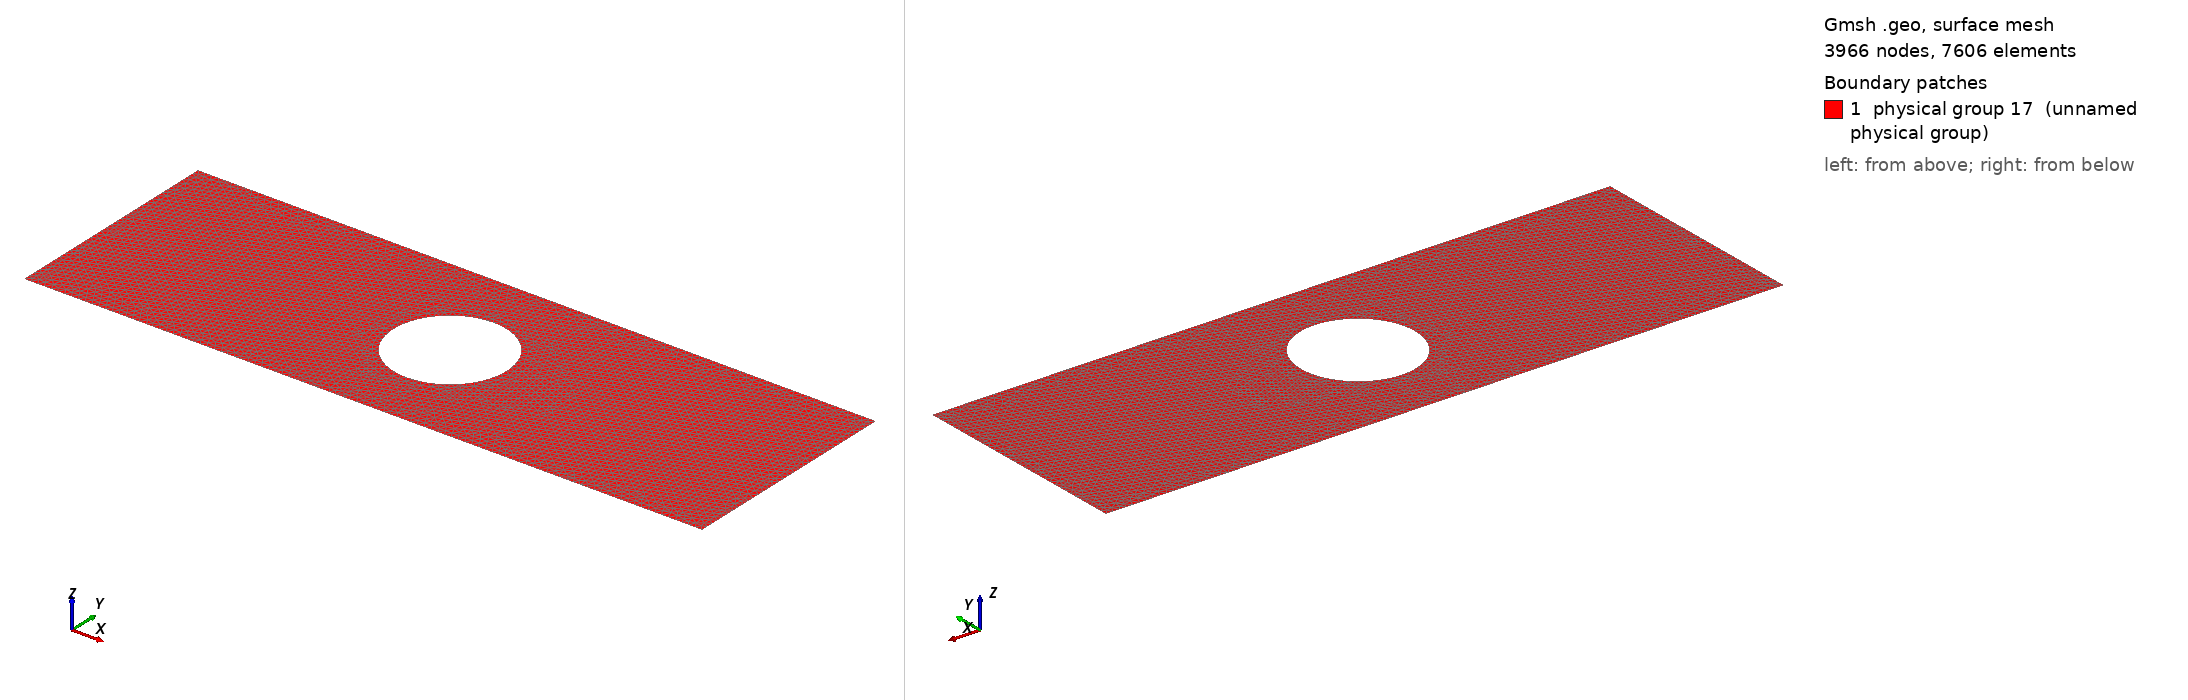

Gmsh geometry script, surface-meshed: 3966 nodes, 7606 surface elements. Boundary patches (legend numbers): 1 physical group 17 (unnamed physical group). Left view from above one corner, right view from below the opposite corner. Legend entries are the model's physical surfaces. The drawing asked Gmsh for element sizes between 1% and 20% of the model's largest extent; the script's own settings can give other sizes.

=== 2.4.geo (drawn) ===
cl__1 = 0.0625;
Point(1) = {0, 10, 0, cl__1};
Point(2) = {30, 10, 0, cl__1};
Point(3) = {30, 0, 0, cl__1};
Point(4) = {0, 0, 0, cl__1};
Point(5) = {15, 5, 0, cl__1};
Point(6) = {15, 7.5, 0, cl__1};
Point(7) = {17.5, 5, 0, cl__1};
Point(8) = {15, 2.5, 0, cl__1};
Point(9) = {12.5, 5, 0, cl__1};
Line(1) = {1, 2};
Line(2) = {2, 3};
Line(3) = {3, 4};
Line(4) = {4, 1};
Circle(5) = {9, 5, 6};
Circle(6) = {6, 5, 7};
Circle(7) = {7, 5, 8};
Circle(8) = {8, 5, 9};
Line Loop(16) = {5, 6, 7, 8, -3, -2, -1, -4};
Plane Surface(16) = {16};

Physical Line(4) = {5, 6, 7, 8};
Physical Line(3) = {1};
Physical Line(5) = {3};
Physical Line(1) = {4};
Physical Line(2) = {2};
Physical Surface(17) = {16};
